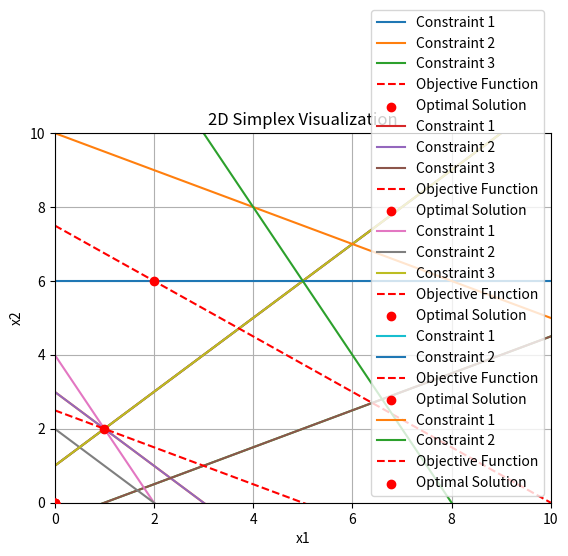

Here is the Python script that generated this plot:
import numpy as np
import time
import matplotlib.pyplot as plt
from scipy.optimize import linprog


class SimplexMethod:
    def __init__(self):
        pass

    def solve(self, c, A_ub=None, b_ub=None, A_eq=None, b_eq=None, bounds=None, method='simplex'):
        """
        Solves the linear programming problem using the simplex method.

        Parameters:
            c: Coefficients of the objective function.
            A_ub: 2D array of inequality constraint coefficients.
            b_ub: 1D array of inequality constraint upper-bound values.
            A_eq: 2D array of equality constraint coefficients.
            b_eq: 1D array of equality constraint values.
            bounds: List of variable bounds (min, max) for each variable.
            method: Method to use ('simplex').
        Returns:
            A dict containing the solution, status, message, and other information.
        """
        start_time = time.time()
        res = linprog(c, A_ub=A_ub, b_ub=b_ub, A_eq=A_eq, b_eq=b_eq, bounds=bounds, method=method)
        end_time = time.time()

        print(f"Computation Time: {end_time - start_time:.6f} seconds")
        return res

    def visualize_2d(self, A_ub, b_ub, c, res):
        """
        Visualizes the feasible region and the objective function for a 2D problem.
        """
        # Plot the constraints
        x = np.linspace(0, 10, 500)
        for i in range(len(A_ub)):
            plt.plot(x, (b_ub[i] - A_ub[i][0] * x) / A_ub[i][1], label=f'Constraint {i + 1}')

        # Plot the objective function
        plt.plot(x, (res.fun - c[0] * x) / c[1], label='Objective Function', color='red', linestyle='--')

        # Highlight the solution
        plt.scatter(res.x[0], res.x[1], color='red', zorder=5, label='Optimal Solution')

        plt.xlim((0, 10))
        plt.ylim((0, 10))
        plt.xlabel('x1')
        plt.ylabel('x2')
        plt.axhline(0, color='black', linewidth=0.5)
        plt.axvline(0, color='black', linewidth=0.5)
        plt.grid(True)
        plt.legend()
        plt.title('2D Simplex Visualization')
        plt.show()


# Example usage and comparison
def compare_with_scipy():
    solver = SimplexMethod()

    # Define problems for testing (both min and max)
    examples = [
        # Example 1: Minimize
        {
            'c': [1, 2],
            'A_ub': [[-1, 1], [1, 1], [1, -2]],
            'b_ub': [1, 3, 1],
            'A_eq': None,
            'b_eq': None,
            'bounds': [(0, None), (0, None)]
        },
        # Example 2: Maximize (reversed sign on objective)
        {
            'c': [-1, -2],
            'A_ub': [[-1, 1], [1, 1], [1, -2]],
            'b_ub': [1, 3, 1],
            'A_eq': None,
            'b_eq': None,
            'bounds': [(0, None), (0, None)]
        },
        # Example 3: Minimize with different constraints
        {
            'c': [3, 2],
            'A_ub': [[2, 1], [1, 1], [-1, 1]],
            'b_ub': [4, 2, 1],
            'A_eq': None,
            'b_eq': None,
            'bounds': [(0, None), (0, None)]
        },
        # Example 4: Maximize with equalities
        {
            'c': [-3, -4],
            'A_ub': [[1, 0], [0, 1]],
            'b_ub': [5, 6],
            'A_eq': [[1, 1]],
            'b_eq': [8],
            'bounds': [(0, None), (0, None)]
        },
        # Example 5: More complex Minimize
        {
            'c': [2, 5],
            'A_ub': [[1, 2], [2, 1]],
            'b_ub': [20, 16],
            'A_eq': None,
            'b_eq': None,
            'bounds': [(0, None), (0, None)]
        }
    ]

    for i, example in enumerate(examples):
        print(f"\nExample {i + 1}:")
        print("Custom Simplex Method:")
        res_custom = solver.solve(**example)
        print(res_custom)

        print("SciPy Simplex Method:")
        start = time.time()
        res_scipy = linprog(**example, method='simplex')
        end = time.time()
        print(f"Computation Time: {end - start:.6f} seconds")
        print(res_scipy)

        # Visualize for 2D problems
        if len(example['c']) == 2:
            solver.visualize_2d(example['A_ub'], example['b_ub'], example['c'], res_custom)

# Run comparisons
compare_with_scipy()

